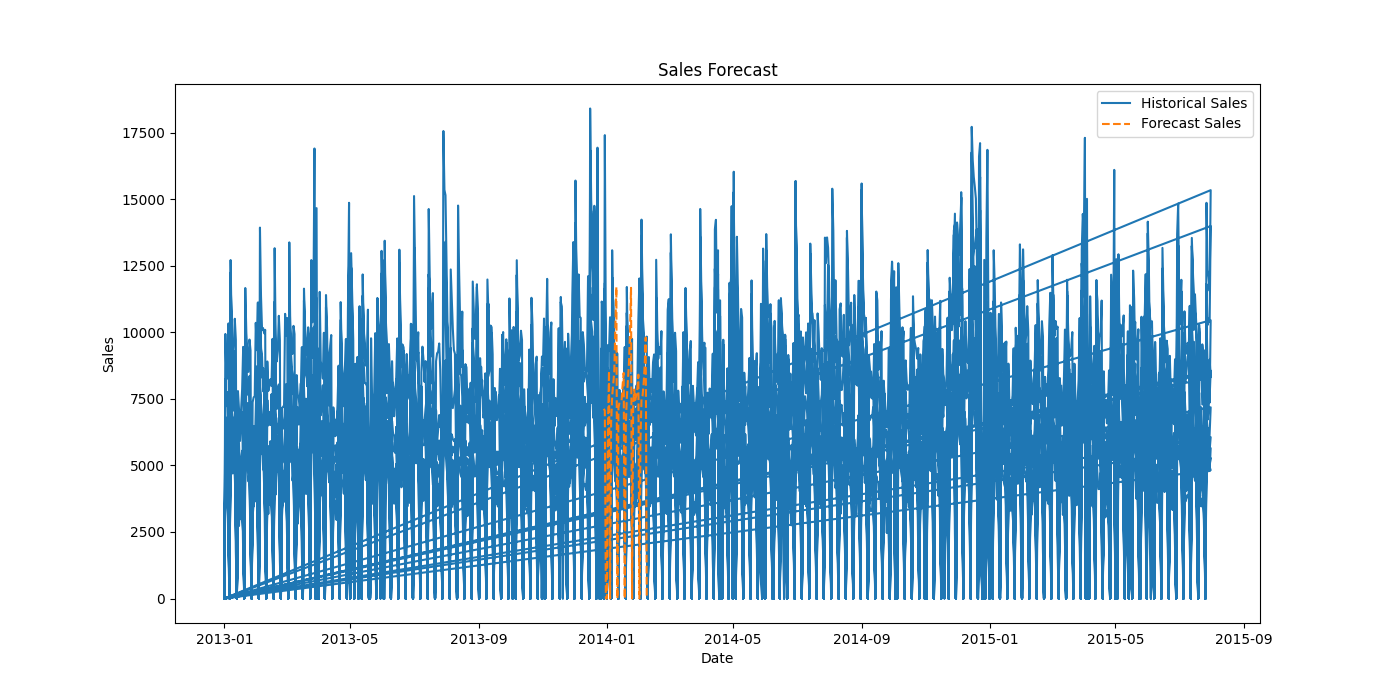

The file beside this chart, header and first rows:
Date, Forecast Sales
2013-12-29, 7127
2013-12-30, 7061
2013-12-31, 0.0
2014-01-01, 0.0
2014-01-02, 6395
2014-01-03, 8549
2014-01-04, 0.0
2014-01-05, 6578
2014-01-06, 7599
2014-01-07, 8059
2014-01-08, 8508
2014-01-09, 10126
2014-01-10, 11708
2014-01-11, 0.0
2014-01-12, 7160
2014-01-13, 7367
2014-01-14, 7419
2014-01-15, 7446
2014-01-16, 8033
2014-01-17, 8478
2014-01-18, 0.0
2014-01-19, 6495
2014-01-20, 7553
2014-01-21, 8171
2014-01-22, 8824
2014-01-23, 9961
2014-01-24, 11674
2014-01-25, 0.0
2014-01-26, 7130
2014-01-27, 7853
2014-01-28, 7459
2014-01-29, 7623
2014-01-30, 7847
2014-01-31, 8411
2014-02-01, 0.0
2014-02-02, 5914
2014-02-03, 7507
2014-02-04, 7617
2014-02-05, 8063
2014-02-06, 8720
2014-02-07, 9807
2014-02-08, 0.0
